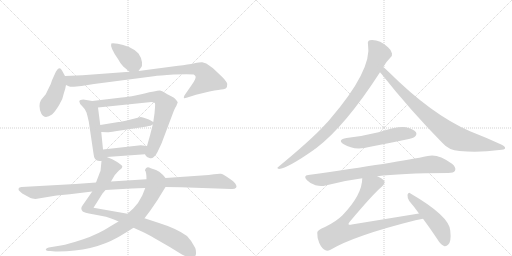
t = 0.00 s
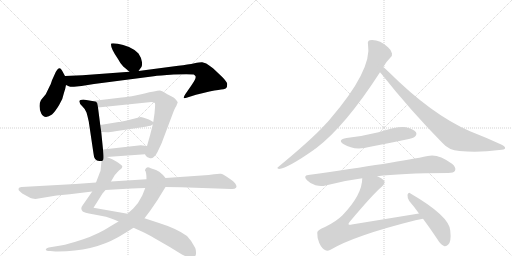
t = 2.65 s
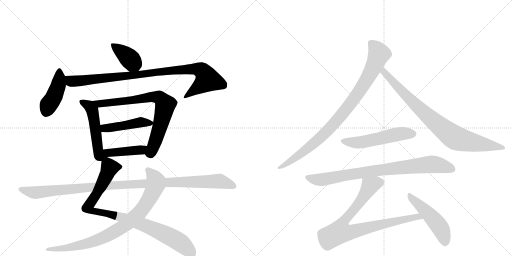
t = 5.31 s
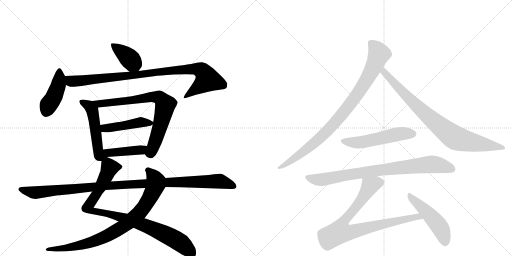
t = 7.96 s
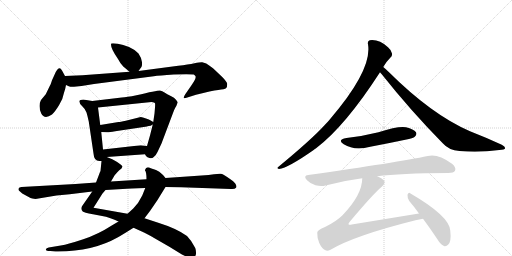
t = 10.61 s
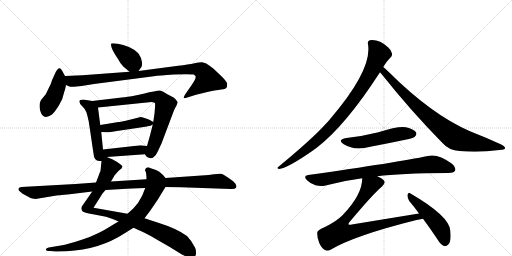
t = 13.26 s

The animated SVG that drew these frames (rendered in a browser with its animation timeline set to each time). Animation: 16 CSS @keyframes rules; one cycle of 13.26 s.

<svg version="1.1" viewBox="0 0 2048 1024" xmlns="http://www.w3.org/2000/svg">
  <g stroke="lightgray" stroke-dasharray="1,1" stroke-width="1" transform="scale(4, 4)">
    <line x1="0" y1="0" x2="256" y2="256"></line>
    <line x1="256" y1="0" x2="0" y2="256"></line>
    <line x1="128" y1="0" x2="128" y2="256"></line>
    <line x1="0" y1="128" x2="256" y2="128"></line>
    <line x1="256" y1="0" x2="512" y2="256"></line>
    <line x1="512" y1="0" x2="256" y2="256"></line>
    <line x1="384" y1="0" x2="384" y2="256"></line>
    <line x1="256" y1="128" x2="512" y2="128"></line>
  </g>
<g transform="scale(1, -1) translate(0, -850)">
   <style type="text/css">
    @keyframes keyframes0 {
      from {
       stroke: black;
       stroke-dashoffset: 393;
       stroke-width: 128;
       }
       56% {
       animation-timing-function: step-end;
       stroke: black;
       stroke-dashoffset: 0;
       stroke-width: 128;
       }
       to {
       stroke: black;
       stroke-width: 1024;
       }
       }
       #make-me-a-hanzi-animation-0 {
         animation: keyframes0 0.569824s both;
         animation-delay: 0.000000s;
         animation-timing-function: linear;
       }
    @keyframes keyframes1 {
      from {
       stroke: black;
       stroke-dashoffset: 428;
       stroke-width: 128;
       }
       58% {
       animation-timing-function: step-end;
       stroke: black;
       stroke-dashoffset: 0;
       stroke-width: 128;
       }
       to {
       stroke: black;
       stroke-width: 1024;
       }
       }
       #make-me-a-hanzi-animation-1 {
         animation: keyframes1 0.598307s both;
         animation-delay: 0.569824s;
         animation-timing-function: linear;
       }
    @keyframes keyframes2 {
      from {
       stroke: black;
       stroke-dashoffset: 961;
       stroke-width: 128;
       }
       76% {
       animation-timing-function: step-end;
       stroke: black;
       stroke-dashoffset: 0;
       stroke-width: 128;
       }
       to {
       stroke: black;
       stroke-width: 1024;
       }
       }
       #make-me-a-hanzi-animation-2 {
         animation: keyframes2 1.032064s both;
         animation-delay: 1.168132s;
         animation-timing-function: linear;
       }
    @keyframes keyframes3 {
      from {
       stroke: black;
       stroke-dashoffset: 514;
       stroke-width: 128;
       }
       63% {
       animation-timing-function: step-end;
       stroke: black;
       stroke-dashoffset: 0;
       stroke-width: 128;
       }
       to {
       stroke: black;
       stroke-width: 1024;
       }
       }
       #make-me-a-hanzi-animation-3 {
         animation: keyframes3 0.668294s both;
         animation-delay: 2.200195s;
         animation-timing-function: linear;
       }
    @keyframes keyframes4 {
      from {
       stroke: black;
       stroke-dashoffset: 769;
       stroke-width: 128;
       }
       71% {
       animation-timing-function: step-end;
       stroke: black;
       stroke-dashoffset: 0;
       stroke-width: 128;
       }
       to {
       stroke: black;
       stroke-width: 1024;
       }
       }
       #make-me-a-hanzi-animation-4 {
         animation: keyframes4 0.875814s both;
         animation-delay: 2.868490s;
         animation-timing-function: linear;
       }
    @keyframes keyframes5 {
      from {
       stroke: black;
       stroke-dashoffset: 454;
       stroke-width: 128;
       }
       60% {
       animation-timing-function: step-end;
       stroke: black;
       stroke-dashoffset: 0;
       stroke-width: 128;
       }
       to {
       stroke: black;
       stroke-width: 1024;
       }
       }
       #make-me-a-hanzi-animation-5 {
         animation: keyframes5 0.619466s both;
         animation-delay: 3.744303s;
         animation-timing-function: linear;
       }
    @keyframes keyframes6 {
      from {
       stroke: black;
       stroke-dashoffset: 445;
       stroke-width: 128;
       }
       59% {
       animation-timing-function: step-end;
       stroke: black;
       stroke-dashoffset: 0;
       stroke-width: 128;
       }
       to {
       stroke: black;
       stroke-width: 1024;
       }
       }
       #make-me-a-hanzi-animation-6 {
         animation: keyframes6 0.612142s both;
         animation-delay: 4.363770s;
         animation-timing-function: linear;
       }
    @keyframes keyframes7 {
      from {
       stroke: black;
       stroke-dashoffset: 938;
       stroke-width: 128;
       }
       75% {
       animation-timing-function: step-end;
       stroke: black;
       stroke-dashoffset: 0;
       stroke-width: 128;
       }
       to {
       stroke: black;
       stroke-width: 1024;
       }
       }
       #make-me-a-hanzi-animation-7 {
         animation: keyframes7 1.013346s both;
         animation-delay: 4.975911s;
         animation-timing-function: linear;
       }
    @keyframes keyframes8 {
      from {
       stroke: black;
       stroke-dashoffset: 860;
       stroke-width: 128;
       }
       74% {
       animation-timing-function: step-end;
       stroke: black;
       stroke-dashoffset: 0;
       stroke-width: 128;
       }
       to {
       stroke: black;
       stroke-width: 1024;
       }
       }
       #make-me-a-hanzi-animation-8 {
         animation: keyframes8 0.949870s both;
         animation-delay: 5.989258s;
         animation-timing-function: linear;
       }
    @keyframes keyframes9 {
      from {
       stroke: black;
       stroke-dashoffset: 1115;
       stroke-width: 128;
       }
       78% {
       animation-timing-function: step-end;
       stroke: black;
       stroke-dashoffset: 0;
       stroke-width: 128;
       }
       to {
       stroke: black;
       stroke-width: 1024;
       }
       }
       #make-me-a-hanzi-animation-9 {
         animation: keyframes9 1.157389s both;
         animation-delay: 6.939128s;
         animation-timing-function: linear;
       }
    @keyframes keyframes10 {
      from {
       stroke: black;
       stroke-dashoffset: 927;
       stroke-width: 128;
       }
       75% {
       animation-timing-function: step-end;
       stroke: black;
       stroke-dashoffset: 0;
       stroke-width: 128;
       }
       to {
       stroke: black;
       stroke-width: 1024;
       }
       }
       #make-me-a-hanzi-animation-10 {
         animation: keyframes10 1.004395s both;
         animation-delay: 8.096517s;
         animation-timing-function: linear;
       }
    @keyframes keyframes11 {
      from {
       stroke: black;
       stroke-dashoffset: 854;
       stroke-width: 128;
       }
       74% {
       animation-timing-function: step-end;
       stroke: black;
       stroke-dashoffset: 0;
       stroke-width: 128;
       }
       to {
       stroke: black;
       stroke-width: 1024;
       }
       }
       #make-me-a-hanzi-animation-11 {
         animation: keyframes11 0.944987s both;
         animation-delay: 9.100911s;
         animation-timing-function: linear;
       }
    @keyframes keyframes12 {
      from {
       stroke: black;
       stroke-dashoffset: 535;
       stroke-width: 128;
       }
       64% {
       animation-timing-function: step-end;
       stroke: black;
       stroke-dashoffset: 0;
       stroke-width: 128;
       }
       to {
       stroke: black;
       stroke-width: 1024;
       }
       }
       #make-me-a-hanzi-animation-12 {
         animation: keyframes12 0.685384s both;
         animation-delay: 10.045898s;
         animation-timing-function: linear;
       }
    @keyframes keyframes13 {
      from {
       stroke: black;
       stroke-dashoffset: 840;
       stroke-width: 128;
       }
       73% {
       animation-timing-function: step-end;
       stroke: black;
       stroke-dashoffset: 0;
       stroke-width: 128;
       }
       to {
       stroke: black;
       stroke-width: 1024;
       }
       }
       #make-me-a-hanzi-animation-13 {
         animation: keyframes13 0.933594s both;
         animation-delay: 10.731283s;
         animation-timing-function: linear;
       }
    @keyframes keyframes14 {
      from {
       stroke: black;
       stroke-dashoffset: 856;
       stroke-width: 128;
       }
       74% {
       animation-timing-function: step-end;
       stroke: black;
       stroke-dashoffset: 0;
       stroke-width: 128;
       }
       to {
       stroke: black;
       stroke-width: 1024;
       }
       }
       #make-me-a-hanzi-animation-14 {
         animation: keyframes14 0.946615s both;
         animation-delay: 11.664876s;
         animation-timing-function: linear;
       }
    @keyframes keyframes15 {
      from {
       stroke: black;
       stroke-dashoffset: 493;
       stroke-width: 128;
       }
       62% {
       animation-timing-function: step-end;
       stroke: black;
       stroke-dashoffset: 0;
       stroke-width: 128;
       }
       to {
       stroke: black;
       stroke-width: 1024;
       }
       }
       #make-me-a-hanzi-animation-15 {
         animation: keyframes15 0.651204s both;
         animation-delay: 12.611491s;
         animation-timing-function: linear;
       }
</style>
<path d="M 493 584 L 518 563 C 539 545 539 545 554 566 L 565 581 Q 569 585 568 601 Q 567 617 554 636 Q 541 651 516 662 Q 492 672 471 675 Q 451 678 445 676 Q 439 661 472 614 Q 480 598 493 584 Z" fill="lightgray"></path> 
<path d="M 260 546 L 248 568 Q 237 589 223 562 L 208 529 Q 202 510 200 508 L 183 473 L 164 450 Q 159 442 158 426 Q 158 410 165 396 Q 178 371 208 392 Q 220 403 236 429 Q 252 454 256 479 Q 261 492 264 510 C 268 531 268 531 260 546 Z" fill="lightgray"></path> 
<path d="M 518 563 L 330 549 L 260 546 C 230 545 236 519 264 510 L 275 505 Q 282 502 296 503 L 326 506 L 376 514 L 615 545 Q 636 548 695 552 Q 755 555 775 552 Q 781 548 782 545 Q 786 537 766 509 L 741 473 Q 733 461 736 458 Q 738 456 746 459 L 784 471 Q 847 487 873 490 Q 899 493 904 497 Q 909 501 909 514 Q 907 524 888 543 L 852 577 Q 835 590 825 596 L 809 601 Q 803 602 778 597 Q 753 592 713 587 L 554 566 L 518 563 Z" fill="lightgray"></path> 
<path d="M 369 446 L 333 452 Q 319 452 317 445 Q 317 437 329 425 Q 342 413 346 400 Q 350 387 355 364 L 374 236 Q 376 206 397 206 L 406 206 C 417 206 415 222 412 252 L 405 322 L 401 350 L 392 420 C 389 443 389 443 369 446 Z" fill="lightgray"></path> 
<path d="M 580 233 L 584 226 Q 589 220 598 218 Q 608 215 615 222 Q 624 229 630 242 L 646 276 L 692 398 Q 697 412 701 419 Q 706 426 711 441 L 704 451 Q 698 459 683 466 Q 668 473 658 480 Q 649 486 640 488 Q 631 489 546 469 Q 506 461 487 460 L 369 446 C 339 442 362 417 392 420 L 606 442 Q 619 440 620 437 Q 621 434 620 420 L 618 396 L 613 362 L 611 352 L 600 308 L 588 266 C 580 237 579 234 580 233 Z" fill="lightgray"></path> 
<path d="M 613 362 L 601 369 Q 598 371 584 376 Q 570 381 563 382 L 503 367 Q 480 362 474 362 L 401 350 C 371 345 375 323 405 322 L 427 321 Q 433 320 461 325 L 588 344 Q 589 345 595 346 Q 602 346 611 352 C 621 358 621 358 613 362 Z" fill="lightgray"></path> 
<path d="M 427 222 L 580 233 C 610 235 618 262 588 266 L 563 269 L 412 252 C 347 245 390 219 427 222 Z" fill="lightgray"></path> 
<path d="M 397 154 L 384 120 L 369 84 L 330 28 Q 320 15 331 4 Q 335 0 372 -7 L 424 -17 Q 440 -21 474 -36 L 534 -61 L 576 -80 Q 611 -98 613 -100 L 679 -138 L 726 -167 L 752 -180 Q 779 -190 784 -166 Q 785 -153 781 -142 Q 766 -112 748 -94 Q 707 -64 633 -41 L 578 -23 L 510 -5 L 374 19 L 410 76 L 422 90 L 444 124 L 458 148 Q 461 152 476 168 Q 496 181 486 189 Q 483 192 467 203 L 449 213 L 427 222 C 408 230 408 230 406 206 L 402 166 Q 398 158 397 154 Z" fill="lightgray"></path> 
<path d="M 474 -36 L 447 -52 Q 393 -87 333 -107 Q 273 -127 243 -132 L 195 -140 Q 185 -141 183 -148 Q 183 -150 186 -152 Q 191 -154 201 -154 L 222 -156 Q 368 -158 472 -99 Q 493 -87 534 -61 L 578 -23 L 600 6 L 630 50 L 662 102 C 675 123 675 123 662 138 L 652 150 Q 636 166 624 170 L 603 177 Q 585 187 580 170 L 580 168 Q 586 162 586 133 L 581 98 L 569 68 Q 555 38 533 16 L 510 -5 L 474 -36 Z" fill="lightgray"></path> 
<path d="M 384 120 L 302 114 L 86 102 Q 76 102 74 95 Q 73 88 80 84 Q 88 76 100 70 L 122 58 Q 127 56 142 54 L 226 68 L 279 73 L 369 84 L 422 90 L 491 94 Q 520 96 581 98 L 662 102 L 724 101 L 924 94 Q 940 93 944 99 Q 949 104 941 116 Q 933 127 923 132 Q 895 153 884 155 Q 874 156 856 153 Q 838 150 806 148 L 662 138 L 586 133 L 444 124 L 384 120 Z" fill="lightgray"></path> 
<path d="M 1533 582 Q 1542 600 1561 619 Q 1570 625 1568 636 Q 1567 648 1552 661 Q 1516 694 1479 689 Q 1469 686 1472 673 Q 1490 571 1319 372 Q 1309 360 1298 349 Q 1246 292 1114 183 Q 1104 177 1116 174 Q 1152 178 1256 251 Q 1259 254 1263 256 Q 1380 344 1520 561 L 1533 582 Z" fill="lightgray"></path> 
<path d="M 1520 561 Q 1523 558 1527 553 Q 1642 408 1771 277 Q 1795 249 1838 246 Q 1916 239 1997 250 Q 2019 251 2020 256 Q 2023 263 2007 271 Q 1949 298 1880 325 Q 1727 391 1554 563 Q 1541 576 1533 582 C 1510 602 1501 584 1520 561 Z" fill="lightgray"></path> 
<path d="M 1386 298 Q 1347 291 1375 273 Q 1418 246 1481 263 Q 1550 276 1621 291 Q 1654 298 1659 303 Q 1669 312 1664 321 Q 1655 334 1624 341 Q 1594 347 1514 321 Q 1450 305 1386 298 Z" fill="lightgray"></path> 
<path d="M 1509 145 Q 1599 157 1793 158 Q 1815 158 1820 167 Q 1826 180 1808 195 Q 1751 237 1711 226 Q 1593 201 1233 150 Q 1211 147 1228 129 Q 1243 114 1262 109 Q 1284 103 1302 108 Q 1371 127 1449 137 L 1509 145 Z" fill="lightgray"></path> 
<path d="M 1676 -4 L 1407 -48 Q 1397 -51 1394 -47 Q 1393 -44 1399 -37 Q 1493 75 1528 104 Q 1544 119 1535 129 Q 1528 138 1509 145 C 1482 158 1452 167 1449 137 Q 1449 71 1370 -11 Q 1345 -36 1300 -58 Q 1269 -70 1269 -81 Q 1268 -100 1277 -122 Q 1287 -144 1302 -151 Q 1309 -155 1322 -149 Q 1418 -92 1662 -31 Q 1677 -27 1692 -25 C 1722 -20 1706 1 1676 -4 Z" fill="lightgray"></path> 
<path d="M 1692 -25 Q 1719 -61 1749 -106 Q 1762 -128 1776 -134 Q 1785 -137 1793 -128 Q 1806 -116 1801 -72 Q 1797 -14 1642 76 Q 1635 83 1630 71 Q 1629 58 1637 46 Q 1656 24 1676 -4 L 1692 -25 Z" fill="lightgray"></path> 
      <clipPath id="make-me-a-hanzi-clip-0">
      <path d="M 493 584 L 518 563 C 539 545 539 545 554 566 L 565 581 Q 569 585 568 601 Q 567 617 554 636 Q 541 651 516 662 Q 492 672 471 675 Q 451 678 445 676 Q 439 661 472 614 Q 480 598 493 584 Z" fill="lightgray"></path>
      </clipPath>
      <path clip-path="url(#make-me-a-hanzi-clip-0)" d="M 450 672 L 516 618 L 547 577 " fill="none" id="make-me-a-hanzi-animation-0" stroke-dasharray="265 530" stroke-linecap="round"></path>

      <clipPath id="make-me-a-hanzi-clip-1">
      <path d="M 260 546 L 248 568 Q 237 589 223 562 L 208 529 Q 202 510 200 508 L 183 473 L 164 450 Q 159 442 158 426 Q 158 410 165 396 Q 178 371 208 392 Q 220 403 236 429 Q 252 454 256 479 Q 261 492 264 510 C 268 531 268 531 260 546 Z" fill="lightgray"></path>
      </clipPath>
      <path clip-path="url(#make-me-a-hanzi-clip-1)" d="M 236 564 L 238 541 L 228 494 L 185 403 " fill="none" id="make-me-a-hanzi-animation-1" stroke-dasharray="300 600" stroke-linecap="round"></path>

      <clipPath id="make-me-a-hanzi-clip-2">
      <path d="M 518 563 L 330 549 L 260 546 C 230 545 236 519 264 510 L 275 505 Q 282 502 296 503 L 326 506 L 376 514 L 615 545 Q 636 548 695 552 Q 755 555 775 552 Q 781 548 782 545 Q 786 537 766 509 L 741 473 Q 733 461 736 458 Q 738 456 746 459 L 784 471 Q 847 487 873 490 Q 899 493 904 497 Q 909 501 909 514 Q 907 524 888 543 L 852 577 Q 835 590 825 596 L 809 601 Q 803 602 778 597 Q 753 592 713 587 L 554 566 L 518 563 Z" fill="lightgray"></path>
      </clipPath>
      <path clip-path="url(#make-me-a-hanzi-clip-2)" d="M 267 541 L 285 525 L 301 525 L 693 569 L 777 574 L 804 569 L 823 549 L 830 531 L 740 465 " fill="none" id="make-me-a-hanzi-animation-2" stroke-dasharray="833 1666" stroke-linecap="round"></path>

      <clipPath id="make-me-a-hanzi-clip-3">
      <path d="M 369 446 L 333 452 Q 319 452 317 445 Q 317 437 329 425 Q 342 413 346 400 Q 350 387 355 364 L 374 236 Q 376 206 397 206 L 406 206 C 417 206 415 222 412 252 L 405 322 L 401 350 L 392 420 C 389 443 389 443 369 446 Z" fill="lightgray"></path>
      </clipPath>
      <path clip-path="url(#make-me-a-hanzi-clip-3)" d="M 325 443 L 358 426 L 369 409 L 393 223 L 402 214 " fill="none" id="make-me-a-hanzi-animation-3" stroke-dasharray="386 772" stroke-linecap="round"></path>

      <clipPath id="make-me-a-hanzi-clip-4">
      <path d="M 580 233 L 584 226 Q 589 220 598 218 Q 608 215 615 222 Q 624 229 630 242 L 646 276 L 692 398 Q 697 412 701 419 Q 706 426 711 441 L 704 451 Q 698 459 683 466 Q 668 473 658 480 Q 649 486 640 488 Q 631 489 546 469 Q 506 461 487 460 L 369 446 C 339 442 362 417 392 420 L 606 442 Q 619 440 620 437 Q 621 434 620 420 L 618 396 L 613 362 L 611 352 L 600 308 L 588 266 C 580 237 579 234 580 233 Z" fill="lightgray"></path>
      </clipPath>
      <path clip-path="url(#make-me-a-hanzi-clip-4)" d="M 377 445 L 399 434 L 607 463 L 634 460 L 648 451 L 661 431 L 656 404 L 624 292 L 604 241 L 593 236 " fill="none" id="make-me-a-hanzi-animation-4" stroke-dasharray="641 1282" stroke-linecap="round"></path>

      <clipPath id="make-me-a-hanzi-clip-5">
      <path d="M 613 362 L 601 369 Q 598 371 584 376 Q 570 381 563 382 L 503 367 Q 480 362 474 362 L 401 350 C 371 345 375 323 405 322 L 427 321 Q 433 320 461 325 L 588 344 Q 589 345 595 346 Q 602 346 611 352 C 621 358 621 358 613 362 Z" fill="lightgray"></path>
      </clipPath>
      <path clip-path="url(#make-me-a-hanzi-clip-5)" d="M 409 344 L 419 337 L 437 338 L 560 361 L 603 359 " fill="none" id="make-me-a-hanzi-animation-5" stroke-dasharray="326 652" stroke-linecap="round"></path>

      <clipPath id="make-me-a-hanzi-clip-6">
      <path d="M 427 222 L 580 233 C 610 235 618 262 588 266 L 563 269 L 412 252 C 347 245 390 219 427 222 Z" fill="lightgray"></path>
      </clipPath>
      <path clip-path="url(#make-me-a-hanzi-clip-6)" d="M 409 213 L 426 238 L 556 249 L 581 262 " fill="none" id="make-me-a-hanzi-animation-6" stroke-dasharray="317 634" stroke-linecap="round"></path>

      <clipPath id="make-me-a-hanzi-clip-7">
      <path d="M 397 154 L 384 120 L 369 84 L 330 28 Q 320 15 331 4 Q 335 0 372 -7 L 424 -17 Q 440 -21 474 -36 L 534 -61 L 576 -80 Q 611 -98 613 -100 L 679 -138 L 726 -167 L 752 -180 Q 779 -190 784 -166 Q 785 -153 781 -142 Q 766 -112 748 -94 Q 707 -64 633 -41 L 578 -23 L 510 -5 L 374 19 L 410 76 L 422 90 L 444 124 L 458 148 Q 461 152 476 168 Q 496 181 486 189 Q 483 192 467 203 L 449 213 L 427 222 C 408 230 408 230 406 206 L 402 166 Q 398 158 397 154 Z" fill="lightgray"></path>
      </clipPath>
      <path clip-path="url(#make-me-a-hanzi-clip-7)" d="M 475 181 L 438 179 L 402 101 L 351 20 L 364 7 L 440 -6 L 617 -67 L 722 -121 L 766 -165 " fill="none" id="make-me-a-hanzi-animation-7" stroke-dasharray="810 1620" stroke-linecap="round"></path>

      <clipPath id="make-me-a-hanzi-clip-8">
      <path d="M 474 -36 L 447 -52 Q 393 -87 333 -107 Q 273 -127 243 -132 L 195 -140 Q 185 -141 183 -148 Q 183 -150 186 -152 Q 191 -154 201 -154 L 222 -156 Q 368 -158 472 -99 Q 493 -87 534 -61 L 578 -23 L 600 6 L 630 50 L 662 102 C 675 123 675 123 662 138 L 652 150 Q 636 166 624 170 L 603 177 Q 585 187 580 170 L 580 168 Q 586 162 586 133 L 581 98 L 569 68 Q 555 38 533 16 L 510 -5 L 474 -36 Z" fill="lightgray"></path>
      </clipPath>
      <path clip-path="url(#make-me-a-hanzi-clip-8)" d="M 590 169 L 622 128 L 614 87 L 566 9 L 511 -42 L 430 -92 L 353 -123 L 247 -145 L 190 -146 " fill="none" id="make-me-a-hanzi-animation-8" stroke-dasharray="732 1464" stroke-linecap="round"></path>

      <clipPath id="make-me-a-hanzi-clip-9">
      <path d="M 384 120 L 302 114 L 86 102 Q 76 102 74 95 Q 73 88 80 84 Q 88 76 100 70 L 122 58 Q 127 56 142 54 L 226 68 L 279 73 L 369 84 L 422 90 L 491 94 Q 520 96 581 98 L 662 102 L 724 101 L 924 94 Q 940 93 944 99 Q 949 104 941 116 Q 933 127 923 132 Q 895 153 884 155 Q 874 156 856 153 Q 838 150 806 148 L 662 138 L 586 133 L 444 124 L 384 120 Z" fill="lightgray"></path>
      </clipPath>
      <path clip-path="url(#make-me-a-hanzi-clip-9)" d="M 83 93 L 145 80 L 500 112 L 868 126 L 936 105 " fill="none" id="make-me-a-hanzi-animation-9" stroke-dasharray="987 1974" stroke-linecap="round"></path>

      <clipPath id="make-me-a-hanzi-clip-10">
      <path d="M 1533 582 Q 1542 600 1561 619 Q 1570 625 1568 636 Q 1567 648 1552 661 Q 1516 694 1479 689 Q 1469 686 1472 673 Q 1490 571 1319 372 Q 1309 360 1298 349 Q 1246 292 1114 183 Q 1104 177 1116 174 Q 1152 178 1256 251 Q 1259 254 1263 256 Q 1380 344 1520 561 L 1533 582 Z" fill="lightgray"></path>
      </clipPath>
      <path clip-path="url(#make-me-a-hanzi-clip-10)" d="M 1482 678 L 1505 656 L 1516 634 L 1479 552 L 1419 457 L 1338 357 L 1273 291 L 1184 220 L 1119 179 " fill="none" id="make-me-a-hanzi-animation-10" stroke-dasharray="799 1598" stroke-linecap="round"></path>

      <clipPath id="make-me-a-hanzi-clip-11">
      <path d="M 1520 561 Q 1523 558 1527 553 Q 1642 408 1771 277 Q 1795 249 1838 246 Q 1916 239 1997 250 Q 2019 251 2020 256 Q 2023 263 2007 271 Q 1949 298 1880 325 Q 1727 391 1554 563 Q 1541 576 1533 582 C 1510 602 1501 584 1520 561 Z" fill="lightgray"></path>
      </clipPath>
      <path clip-path="url(#make-me-a-hanzi-clip-11)" d="M 1534 574 L 1542 555 L 1670 423 L 1809 306 L 1849 289 L 2014 258 " fill="none" id="make-me-a-hanzi-animation-11" stroke-dasharray="726 1452" stroke-linecap="round"></path>

      <clipPath id="make-me-a-hanzi-clip-12">
      <path d="M 1386 298 Q 1347 291 1375 273 Q 1418 246 1481 263 Q 1550 276 1621 291 Q 1654 298 1659 303 Q 1669 312 1664 321 Q 1655 334 1624 341 Q 1594 347 1514 321 Q 1450 305 1386 298 Z" fill="lightgray"></path>
      </clipPath>
      <path clip-path="url(#make-me-a-hanzi-clip-12)" d="M 1378 287 L 1401 280 L 1438 280 L 1599 315 L 1652 315 " fill="none" id="make-me-a-hanzi-animation-12" stroke-dasharray="407 814" stroke-linecap="round"></path>

      <clipPath id="make-me-a-hanzi-clip-13">
      <path d="M 1509 145 Q 1599 157 1793 158 Q 1815 158 1820 167 Q 1826 180 1808 195 Q 1751 237 1711 226 Q 1593 201 1233 150 Q 1211 147 1228 129 Q 1243 114 1262 109 Q 1284 103 1302 108 Q 1371 127 1449 137 L 1509 145 Z" fill="lightgray"></path>
      </clipPath>
      <path clip-path="url(#make-me-a-hanzi-clip-13)" d="M 1231 139 L 1284 131 L 1504 168 L 1729 193 L 1808 174 " fill="none" id="make-me-a-hanzi-animation-13" stroke-dasharray="712 1424" stroke-linecap="round"></path>

      <clipPath id="make-me-a-hanzi-clip-14">
      <path d="M 1676 -4 L 1407 -48 Q 1397 -51 1394 -47 Q 1393 -44 1399 -37 Q 1493 75 1528 104 Q 1544 119 1535 129 Q 1528 138 1509 145 C 1482 158 1452 167 1449 137 Q 1449 71 1370 -11 Q 1345 -36 1300 -58 Q 1269 -70 1269 -81 Q 1268 -100 1277 -122 Q 1287 -144 1302 -151 Q 1309 -155 1322 -149 Q 1418 -92 1662 -31 Q 1677 -27 1692 -25 C 1722 -20 1706 1 1676 -4 Z" fill="lightgray"></path>
      </clipPath>
      <path clip-path="url(#make-me-a-hanzi-clip-14)" d="M 1521 120 L 1480 107 L 1434 34 L 1371 -41 L 1359 -78 L 1417 -75 L 1670 -16 L 1684 -23 " fill="none" id="make-me-a-hanzi-animation-14" stroke-dasharray="728 1456" stroke-linecap="round"></path>

      <clipPath id="make-me-a-hanzi-clip-15">
      <path d="M 1692 -25 Q 1719 -61 1749 -106 Q 1762 -128 1776 -134 Q 1785 -137 1793 -128 Q 1806 -116 1801 -72 Q 1797 -14 1642 76 Q 1635 83 1630 71 Q 1629 58 1637 46 Q 1656 24 1676 -4 L 1692 -25 Z" fill="lightgray"></path>
      </clipPath>
      <path clip-path="url(#make-me-a-hanzi-clip-15)" d="M 1639 65 L 1749 -44 L 1772 -84 L 1780 -119 " fill="none" id="make-me-a-hanzi-animation-15" stroke-dasharray="365 730" stroke-linecap="round"></path>

</g>
</svg>
